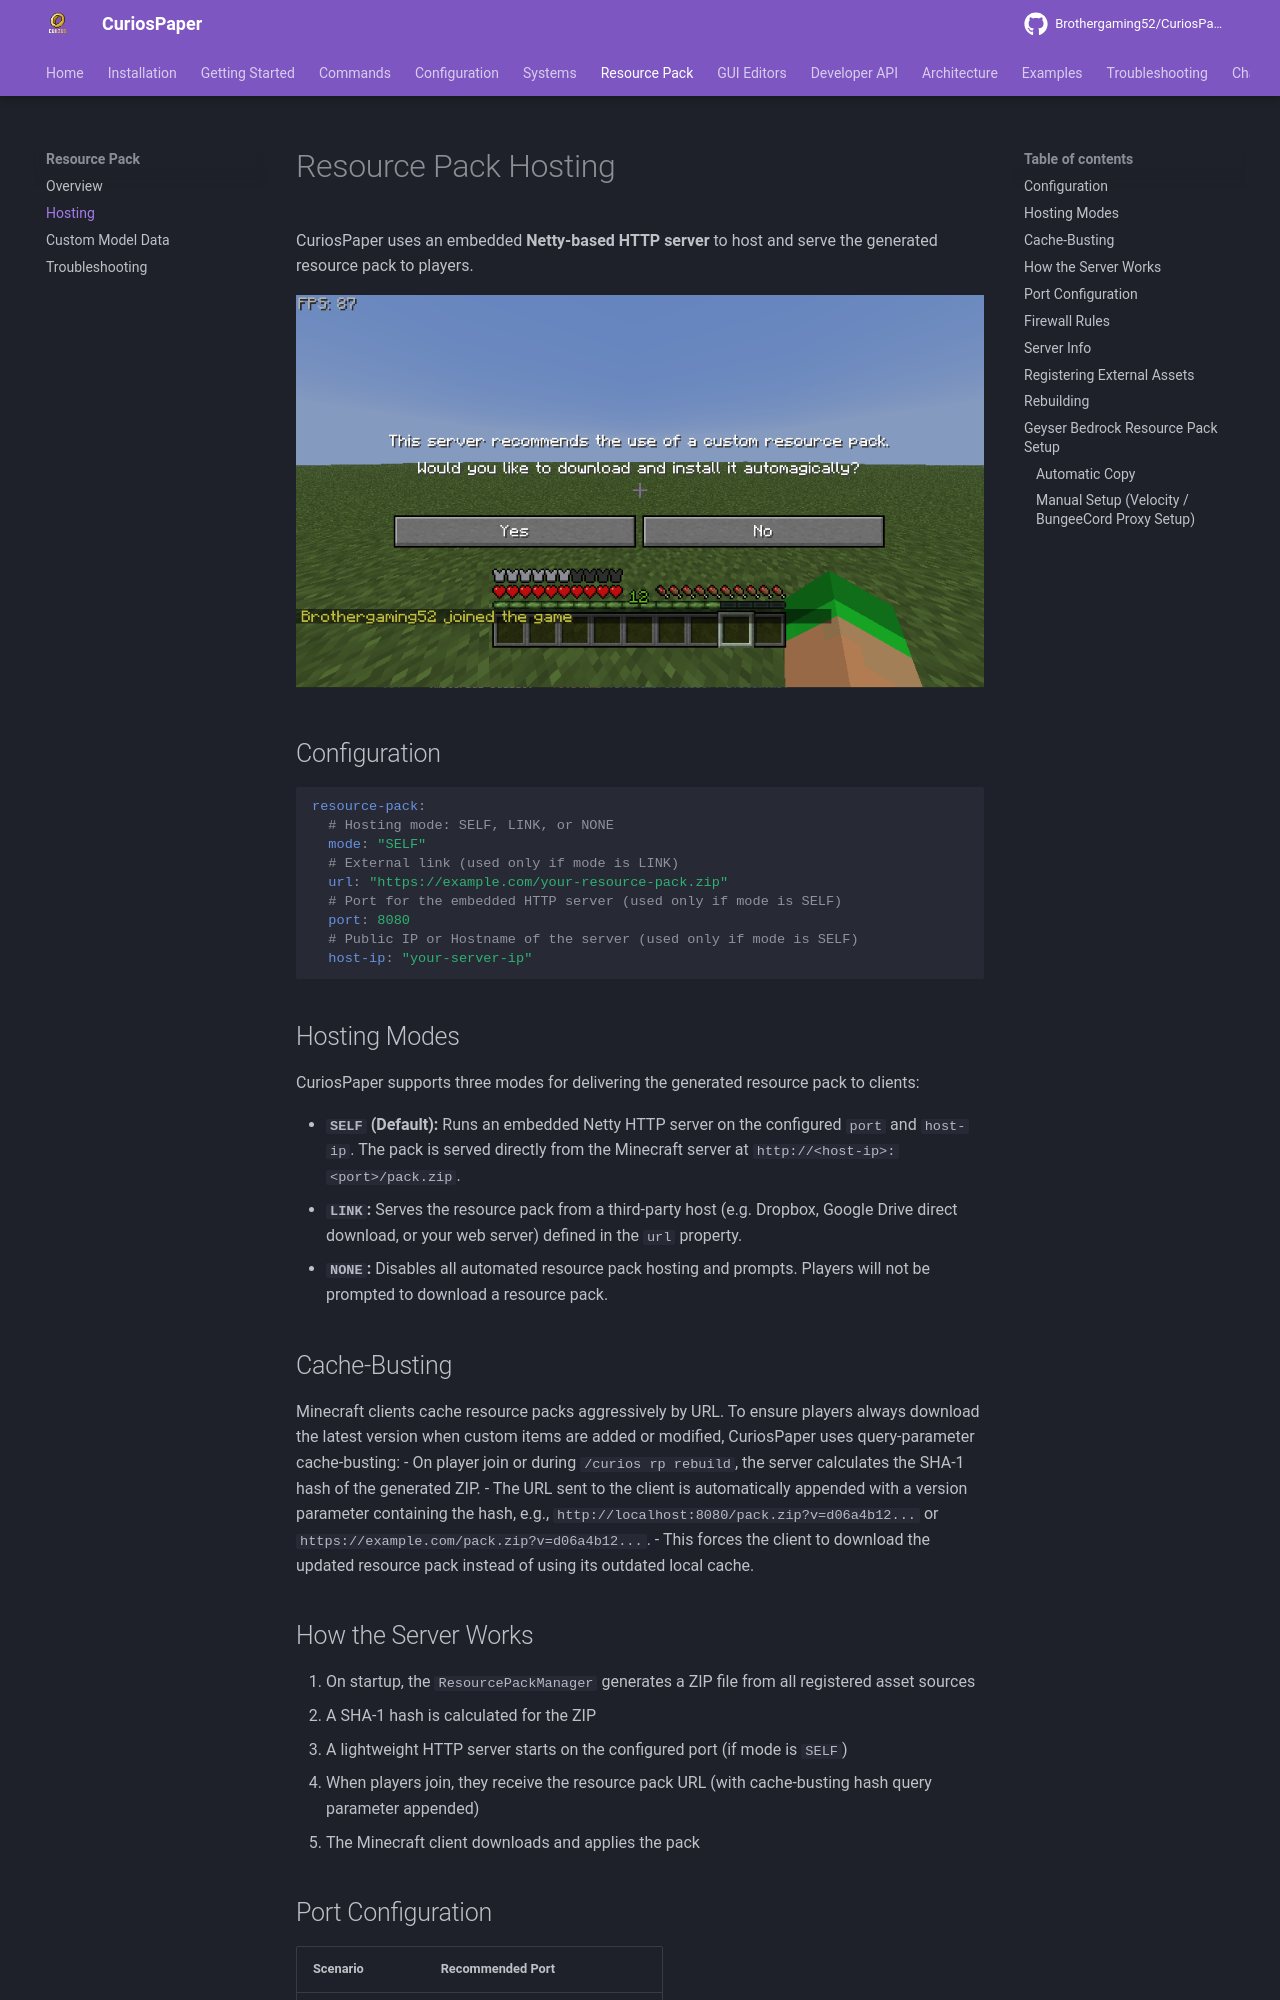

repository: Brothergaming52/CuriosPaper · page: resource-pack/hosting/index.html · generator: mkdocs

# Resource Pack Hosting

CuriosPaper uses an embedded **Netty-based HTTP server** to host and serve the generated resource pack to players.

<!-- TODO: Add image - In-game screenshot showing the resource pack download prompt that appears when a player joins the server -->
![Resource pack download prompt on player join](../images/resource-pack-prompt.png)

## Configuration

```yaml
resource-pack:
  # Hosting mode: SELF, LINK, or NONE
  mode: "SELF"
  # External link (used only if mode is LINK)
  url: "https://example.com/your-resource-pack.zip"
  # Port for the embedded HTTP server (used only if mode is SELF)
  port: 8080
  # Public IP or Hostname of the server (used only if mode is SELF)
  host-ip: "your-server-ip"
```

## Hosting Modes

CuriosPaper supports three modes for delivering the generated resource pack to clients:

- **`SELF` (Default):** Runs an embedded Netty HTTP server on the configured `port` and `host-ip`. The pack is served directly from the Minecraft server at `http://<host-ip>:<port>/pack.zip`.
- **`LINK`:** Serves the resource pack from a third-party host (e.g. Dropbox, Google Drive direct download, or your web server) defined in the `url` property.
- **`NONE`:** Disables all automated resource pack hosting and prompts. Players will not be prompted to download a resource pack.

## Cache-Busting

Minecraft clients cache resource packs aggressively by URL. To ensure players always download the latest version when custom items are added or modified, CuriosPaper uses query-parameter cache-busting:
- On player join or during `/curios rp rebuild`, the server calculates the SHA-1 hash of the generated ZIP.
- The URL sent to the client is automatically appended with a version parameter containing the hash, e.g., `http://localhost:8080/pack.zip?v=d06a4b12...` or `https://example.com/pack.zip?v=d06a4b12...`.
- This forces the client to download the updated resource pack instead of using its outdated local cache.

## How the Server Works

1. On startup, the `ResourcePackManager` generates a ZIP file from all registered asset sources
2. A SHA-1 hash is calculated for the ZIP
3. A lightweight HTTP server starts on the configured port (if mode is `SELF`)
4. When players join, they receive the resource pack URL (with cache-busting hash query parameter appended)
5. The Minecraft client downloads and applies the pack
